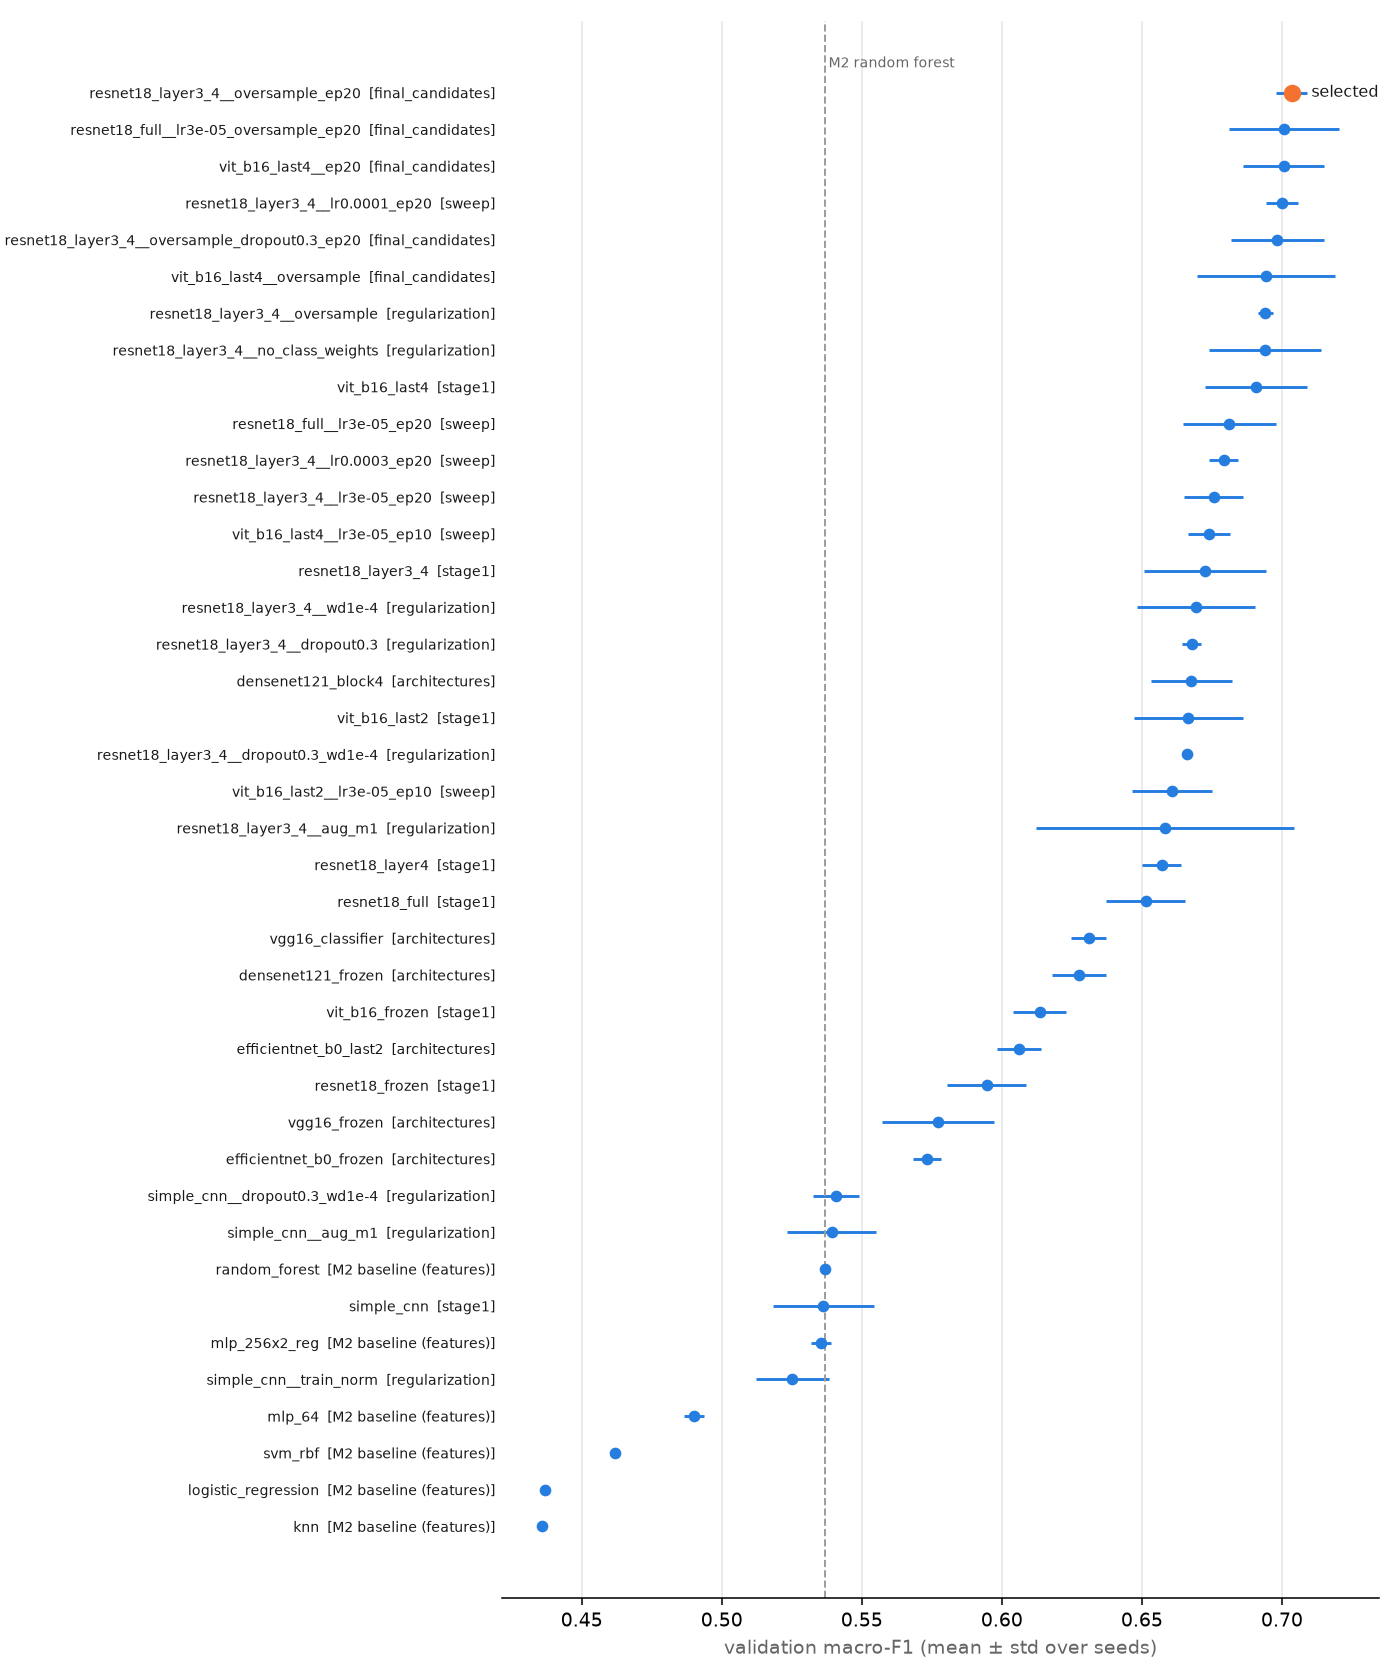

Values plotted in this chart, from the file beside it:
experiment, stage, label, seeds, val_macro_f1_mean, val_macro_f1_std, val_leaderboard_f1_mean, val_leaderboard_f1_std
resnet18_layer3_4__oversample_ep20, final_candidates, ResNet-18 fine-tune layer3+4 (S7 mini-ch…, 3, 0.7036, 0.005551, 0.7031, 0.005873
resnet18_full__lr3e-05_oversample_ep20, final_candidates, ResNet-18 full fine-tune (S7 strategy 3)…, 3, 0.7007, 0.0197, 0.7007, 0.02052
vit_b16_last4__ep20, final_candidates, ViT-B/16 fine-tune last 4 blocks (S7 min…, 3, 0.7007, 0.01443, 0.7006, 0.0151
resnet18_layer3_4__lr0.0001_ep20, sweep, ResNet-18 fine-tune layer3+4 (S7 mini-ch…, 3, 0.7001, 0.005655, 0.7, 0.006235
resnet18_layer3_4__oversample_dropout0.3…, final_candidates, ResNet-18 fine-tune layer3+4 (S7 mini-ch…, 3, 0.6983, 0.01667, 0.6975, 0.01428
vit_b16_last4__oversample, final_candidates, ViT-B/16 fine-tune last 4 blocks (S7 min…, 3, 0.6943, 0.02458, 0.6933, 0.01926
resnet18_layer3_4__oversample, regularization, ResNet-18 fine-tune layer3+4 (S7 mini-ch…, 3, 0.6941, 0.002777, 0.6876, 0.01296
resnet18_layer3_4__no_class_weights, regularization, ResNet-18 fine-tune layer3+4 (S7 mini-ch…, 3, 0.6939, 0.02011, 0.6979, 0.02018
vit_b16_last4, stage1, ViT-B/16 fine-tune last 4 blocks (S7 min…, 3, 0.6908, 0.01826, 0.6938, 0.01546
resnet18_full__lr3e-05_ep20, sweep, ResNet-18 full fine-tune (S7 strategy 3)…, 3, 0.6811, 0.01664, 0.6825, 0.01976
resnet18_layer3_4__lr0.0003_ep20, sweep, ResNet-18 fine-tune layer3+4 (S7 mini-ch…, 3, 0.6792, 0.005133, 0.6846, 0.00655
resnet18_layer3_4__lr3e-05_ep20, sweep, ResNet-18 fine-tune layer3+4 (S7 mini-ch…, 3, 0.6756, 0.01066, 0.6804, 0.01174
vit_b16_last4__lr3e-05_ep10, sweep, ViT-B/16 fine-tune last 4 blocks (S7 min…, 3, 0.6739, 0.007409, 0.6725, 0.01874
resnet18_layer3_4, stage1, ResNet-18 fine-tune layer3+4 (S7 mini-ch…, 3, 0.6726, 0.02188, 0.6784, 0.02468
resnet18_layer3_4__wd1e-4, regularization, ResNet-18 fine-tune layer3+4 (S7 mini-ch…, 3, 0.6693, 0.021, 0.6628, 0.01459
resnet18_layer3_4__dropout0.3, regularization, ResNet-18 fine-tune layer3+4 (S7 mini-ch…, 3, 0.6678, 0.003427, 0.6614, 0.01657
densenet121_block4, architectures, DenseNet-121 fine-tune last dense block …, 3, 0.6677, 0.0146, 0.665, 0.01295
vit_b16_last2, stage1, ViT-B/16 fine-tune last 2 blocks (S7 str…, 3, 0.6666, 0.01932, 0.6648, 0.01847
resnet18_layer3_4__dropout0.3_wd1e-4, regularization, ResNet-18 fine-tune layer3+4 (S7 mini-ch…, 3, 0.6661, 0.001168, 0.6644, 0.006021
vit_b16_last2__lr3e-05_ep10, sweep, ViT-B/16 fine-tune last 2 blocks (S7 str…, 3, 0.6607, 0.01423, 0.6557, 0.02235
resnet18_layer3_4__aug_m1, regularization, ResNet-18 fine-tune layer3+4 (S7 mini-ch…, 3, 0.6584, 0.046, 0.6602, 0.04738
resnet18_layer4, stage1, ResNet-18 fine-tune layer4 (S7 strategy …, 3, 0.6571, 0.006976, 0.6638, 0.006094
resnet18_full, stage1, ResNet-18 full fine-tune (S7 strategy 3), 3, 0.6514, 0.01416, 0.6561, 0.01395
vgg16_classifier, architectures, VGG-16 fine-tune 3 FC layers, dropout 0.…, 3, 0.631, 0.006177, 0.6334, 0.01533
densenet121_frozen, architectures, DenseNet-121 frozen + new head (S7 homew…, 3, 0.6275, 0.009501, 0.6317, 0.005655
vit_b16_frozen, stage1, ViT-B/16 frozen + new head (S9), 3, 0.6135, 0.009415, 0.6123, 0.007928
efficientnet_b0_last2, architectures, EfficientNet-B0 fine-tune last 2 stages …, 3, 0.6062, 0.007785, 0.6088, 0.01287
resnet18_frozen, stage1, ResNet-18 frozen + new head (S7 strategy…, 3, 0.5946, 0.01412, 0.6051, 0.01083
vgg16_frozen, architectures, VGG-16 frozen + new head (S7 slide 18), 3, 0.5772, 0.01996, 0.575, 0.01821
efficientnet_b0_frozen, architectures, EfficientNet-B0 frozen + new head (S7 ho…, 3, 0.5733, 0.005048, 0.5751, 0.01371
simple_cnn__dropout0.3_wd1e-4, regularization, CNN from scratch (S7); dropout 0.3 + wei…, 3, 0.5409, 0.00828, 0.4788, 0.05082
simple_cnn__aug_m1, regularization, CNN from scratch (S7); M1 augmentation, 3, 0.5392, 0.01595, 0.4365, 0.1029
random_forest, M2 baseline (features), Random forest, 33 Session 5 features (M2…, 3, 0.5367, 0.00115, 0.4797, 0.00345
simple_cnn, stage1, CNN from scratch (S7), 3, 0.5363, 0.01809, 0.5098, 0.03297
mlp_256x2_reg, M2 baseline (features), MLP 33-256-256-3 + dropout 0.3 + weight …, 3, 0.5354, 0.003632, 0.5237, 0.007363
simple_cnn__train_norm, regularization, CNN from scratch (S7); training-set mean…, 3, 0.5252, 0.01311, 0.4962, 0.01787
mlp_64, M2 baseline (features), MLP 33-64-3, 33 S5 features (S6), 3, 0.49, 0.003663, 0.4765, 0.007002
svm_rbf, M2 baseline (features), SVM RBF (C=1), 33 S5 features (midterm), 3, 0.4617, 0.0, 0.4591, 8.975303022912657e-05
logistic_regression, M2 baseline (features), Logistic regression, 33 S5 features (S5), 3, 0.4369, 0.0, 0.4079, 0.0
knn, M2 baseline (features), kNN (k=15), 33 S5 features (S5), 3, 0.4357, 0.0, 0.433, 0.0
